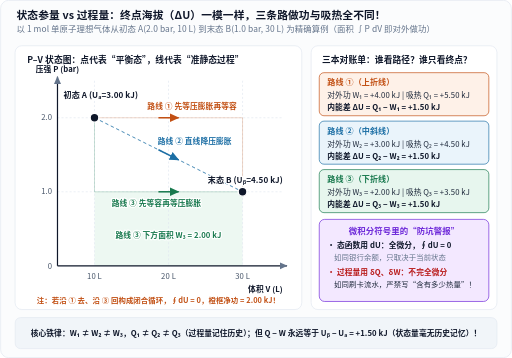
t = 0.00 s
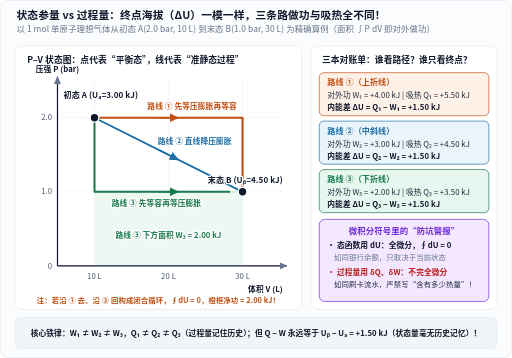
t = 3.80 s
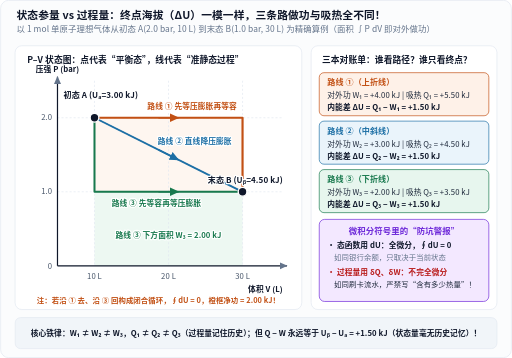
t = 4.23 s
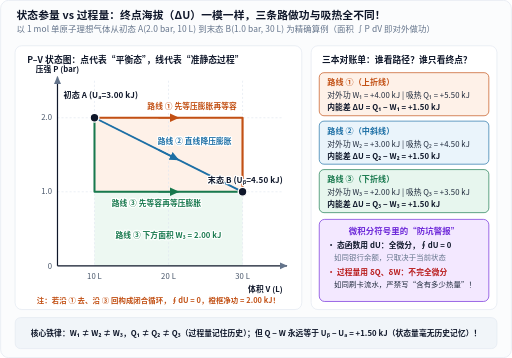
t = 4.65 s
t = 5.08 s: frame unchanged from t = 4.65 s, image omitted
t = 5.50 s: frame unchanged from t = 4.65 s, image omitted

The animated SVG that drew these frames (rendered in a browser with its animation timeline set to each time). Animation: 4 CSS @keyframes rules; one cycle of 5.50 s.

<svg xmlns="http://www.w3.org/2000/svg" width="760" height="532" viewBox="0 0 760 532" role="img" aria-labelledby="title desc" lang="zh-CN">
<title id="title">P-V 图上三条路径的做功、吸热与内能变化对比动画</title>
<desc id="desc">精确计算 1 mol 单原子理想气体从 A(2.0 bar, 10 L) 到 B(1.0 bar, 30 L) 沿三条不同路径的功 W(4.00/3.00/2.00 kJ) 与热 Q(5.50/4.50/3.50 kJ)，展示内能增量恒为 +1.50 kJ。</desc>
<defs>
  <marker id="arr-blue" markerWidth="7" markerHeight="7" refX="6" refY="3.5" orient="auto">
    <path d="M0,0.6 L6.5,3.5 L0,6.4 Z" fill="#1d6fa5"/>
  </marker>
  <marker id="arr-orange" markerWidth="7" markerHeight="7" refX="6" refY="3.5" orient="auto">
    <path d="M0,0.6 L6.5,3.5 L0,6.4 Z" fill="#c25014"/>
  </marker>
  <marker id="arr-green" markerWidth="7" markerHeight="7" refX="6" refY="3.5" orient="auto">
    <path d="M0,0.6 L6.5,3.5 L0,6.4 Z" fill="#18794e"/>
  </marker>
  <marker id="arr-muted" markerWidth="7" markerHeight="7" refX="6" refY="3.5" orient="auto">
    <path d="M0,0.6 L6.5,3.5 L0,6.4 Z" fill="#64748b"/>
  </marker>
</defs>
<style>
  text {
    font-family: "PingFang SC", "Hiragino Sans GB", "Microsoft YaHei", "Noto Sans CJK SC", system-ui, sans-serif;
    letter-spacing: 0.01em;
  }
  .mono {
    font-family: ui-monospace, "Cascadia Mono", "Consolas", monospace;
  }
  .halo {
    paint-order: stroke;
    stroke: #ffffff;
    stroke-width: 3.5px;
    stroke-linejoin: round;
  }
  .pv-p1 {
    stroke-dasharray: 340;
    stroke-dashoffset: 340;
    animation: drawP1 1.7s ease-out 0.2s forwards;
  }
  .pv-p2 {
    stroke-dasharray: 260;
    stroke-dashoffset: 260;
    animation: drawP2 1.5s ease-out 1.4s forwards;
  }
  .pv-p3 {
    stroke-dasharray: 340;
    stroke-dashoffset: 340;
    animation: drawP3 1.7s ease-out 2.5s forwards;
  }
  .pv-loop {
    opacity: 0;
    animation: showLoop 0.9s ease-out 3.8s forwards;
  }
  @keyframes drawP1 { to { stroke-dashoffset: 0; } }
  @keyframes drawP2 { to { stroke-dashoffset: 0; } }
  @keyframes drawP3 { to { stroke-dashoffset: 0; } }
  @keyframes showLoop { to { opacity: 1; } }
  @media (prefers-reduced-motion: reduce) {
    .pv-p1, .pv-p2, .pv-p3 {
      animation: none !important;
      stroke-dashoffset: 0 !important;
    }
    .pv-loop {
      animation: none !important;
      opacity: 1 !important;
    }
  }
</style>
<rect x="0.5" y="0.5" width="759" height="531" rx="12" fill="#fbfcfd" stroke="#e2e8f0" stroke-width="1"/>
<text x="24" y="28" font-size="16" fill="#0f172a" text-anchor="start" font-weight="700">状态参量 vs 过程量：终点海拔（ΔU）一模一样，三条路做功与吸热全不同！</text>
<text x="24" y="48" font-size="12.5" fill="#64748b" text-anchor="start">以 1 mol 单原子理想气体从初态 A(2.0 bar, 10 L) 到末态 B(1.0 bar, 30 L) 为精确算例（面积 ∫P dV 即对外做功）</text>
<rect x="22" y="68" width="426" height="392" rx="10" fill="#ffffff" stroke="#e2e8f0" stroke-width="1"/>
<text x="40" y="94" font-size="13" fill="#0f172a" text-anchor="start" font-weight="700">P–V 状态图：点代表“平衡态”，线代表“准静态过程”</text>
<rect x="140.0" y="285.0" width="220.0" height="110.0" fill="#e7f6ee" opacity="0.75"/>
<rect class="pv-loop" x="140.0" y="175.0" width="220.0" height="110.0" fill="#fef1e8" opacity="0.85"/>
<line x1="140.0" y1="120.0" x2="140.0" y2="395.0" stroke="#e2e8f0" stroke-width="1" stroke-dasharray="3,3"/>
<text x="140" y="414" font-size="11.5" fill="#475569" text-anchor="middle">10 L</text>
<line x1="250.0" y1="120.0" x2="250.0" y2="395.0" stroke="#e2e8f0" stroke-width="1" stroke-dasharray="3,3"/>
<text x="250" y="414" font-size="11.5" fill="#475569" text-anchor="middle">20 L</text>
<line x1="360.0" y1="120.0" x2="360.0" y2="395.0" stroke="#e2e8f0" stroke-width="1" stroke-dasharray="3,3"/>
<text x="360" y="414" font-size="11.5" fill="#475569" text-anchor="middle">30 L</text>
<line x1="85.0" y1="285.0" x2="418.0" y2="285.0" stroke="#e2e8f0" stroke-width="1" stroke-dasharray="3,3"/>
<text x="77" y="289" font-size="11.5" fill="#475569" text-anchor="end">1.0</text>
<line x1="85.0" y1="175.0" x2="418.0" y2="175.0" stroke="#e2e8f0" stroke-width="1" stroke-dasharray="3,3"/>
<text x="77" y="179" font-size="11.5" fill="#475569" text-anchor="end">2.0</text>
<line x1="85.0" y1="395.0" x2="426.0" y2="395.0" stroke="#0f172a" stroke-width="1.8" marker-end="url(#arr-muted)"/>
<line x1="85.0" y1="395.0" x2="85.0" y2="114.0" stroke="#0f172a" stroke-width="1.8" marker-end="url(#arr-muted)"/>
<text x="85" y="107" font-size="11.5" fill="#0f172a" text-anchor="middle" font-weight="600">压强 P (bar)</text>
<text x="394" y="434" font-size="11.5" fill="#0f172a" text-anchor="middle" font-weight="600">体积 V (L)</text>
<text x="77" y="399" font-size="11.5" fill="#475569" text-anchor="end">0</text>
<polyline points="140.0,175.0 360.0,175.0 360.0,285.0" fill="none" stroke="#c25014" stroke-width="1.2" stroke-opacity="0.28"/>
<line x1="140.0" y1="175.0" x2="360.0" y2="285.0" stroke="#1d6fa5" stroke-width="1.2" stroke-dasharray="5,4"/>
<polyline points="140.0,175.0 140.0,285.0 360.0,285.0" fill="none" stroke="#18794e" stroke-width="1.2" stroke-opacity="0.28"/>
<polyline class="pv-p1" points="140.0,175.0 360.0,175.0 360.0,285.0" fill="none" stroke="#c25014" stroke-width="3.2" stroke-linejoin="round"/>
<line class="pv-p2" x1="140.0" y1="175.0" x2="360.0" y2="285.0" stroke="#1d6fa5" stroke-width="2.8"/>
<polyline class="pv-p3" points="140.0,175.0 140.0,285.0 360.0,285.0" fill="none" stroke="#18794e" stroke-width="3.0" stroke-linejoin="round"/>
<line x1="235.0" y1="175.0" x2="265.0" y2="175.0" stroke="#c25014" stroke-width="2.2" marker-end="url(#arr-orange)"/>
<line x1="235.0" y1="222.5" x2="265.0" y2="237.5" stroke="#1d6fa5" stroke-width="2.2" marker-end="url(#arr-blue)"/>
<line x1="235.0" y1="285.0" x2="265.0" y2="285.0" stroke="#18794e" stroke-width="2.2" marker-end="url(#arr-green)"/>
<text x="285" y="162" font-size="11.5" fill="#c25014" text-anchor="middle" font-weight="700" class="halo">路线 ① 先等压膨胀再等容</text>
<text x="234" y="214" font-size="11.5" fill="#1d6fa5" text-anchor="start" font-weight="700" class="halo">路线 ② 直线降压膨胀</text>
<text x="232" y="306" font-size="11.5" fill="#18794e" text-anchor="middle" font-weight="700" class="halo">路线 ③ 先等容再等压膨胀</text>
<text x="250" y="354" font-size="11.5" fill="#18794e" text-anchor="middle" font-weight="600" class="halo">路线 ③ 下方面积 W₃ = 2.00 kJ</text>
<circle cx="140.0" cy="175.0" r="6.5" fill="#0f172a" stroke="#ffffff" stroke-width="2"/>
<circle cx="360.0" cy="285.0" r="6.5" fill="#0f172a" stroke="#ffffff" stroke-width="2"/>
<text x="94" y="145" font-size="12" fill="#0f172a" text-anchor="start" font-weight="700" class="halo">初态 A (Uₐ=3.00 kJ)</text>
<text x="420" y="272" font-size="12" fill="#0f172a" text-anchor="end" font-weight="700" class="halo">末态 B (Uᵦ=4.50 kJ)</text>
<text x="235" y="451" font-size="11" fill="#c25014" text-anchor="middle" font-weight="600">注：若沿 ① 去、沿 ③ 回构成闭合循环，∮dU = 0，橙框净功 = 2.00 kJ！</text>
<rect x="462" y="68" width="276" height="392" rx="10" fill="#ffffff" stroke="#e2e8f0" stroke-width="1"/>
<text x="478" y="94" font-size="13" fill="#0f172a" text-anchor="start" font-weight="700">三本对账单：谁看路径？谁只看终点？</text>
<rect x="474" y="108" width="252" height="64" rx="7" fill="#fef1e8" stroke="#c25014" stroke-width="1"/>
<text x="486" y="127" font-size="12" fill="#c25014" text-anchor="start" font-weight="700">路线 ①（上折线）</text>
<text x="486" y="146" font-size="11.5" fill="#1e293b" text-anchor="start">对外功 W₁ = +4.00 kJ  |  吸热 Q₁ = +5.50 kJ</text>
<text x="486" y="164" font-size="11.5" fill="#0f172a" text-anchor="start" font-weight="700">内能差 ΔU = Q₁ − W₁ = +1.50 kJ</text>
<rect x="474" y="180" width="252" height="64" rx="7" fill="#eaf4fb" stroke="#1d6fa5" stroke-width="1"/>
<text x="486" y="199" font-size="12" fill="#1d6fa5" text-anchor="start" font-weight="700">路线 ②（中斜线）</text>
<text x="486" y="218" font-size="11.5" fill="#1e293b" text-anchor="start">对外功 W₂ = +3.00 kJ  |  吸热 Q₂ = +4.50 kJ</text>
<text x="486" y="236" font-size="11.5" fill="#0f172a" text-anchor="start" font-weight="700">内能差 ΔU = Q₂ − W₂ = +1.50 kJ</text>
<rect x="474" y="252" width="252" height="64" rx="7" fill="#e7f6ee" stroke="#18794e" stroke-width="1"/>
<text x="486" y="271" font-size="12" fill="#18794e" text-anchor="start" font-weight="700">路线 ③（下折线）</text>
<text x="486" y="290" font-size="11.5" fill="#1e293b" text-anchor="start">对外功 W₃ = +2.00 kJ  |  吸热 Q₃ = +3.50 kJ</text>
<text x="486" y="308" font-size="11.5" fill="#0f172a" text-anchor="start" font-weight="700">内能差 ΔU = Q₃ − W₃ = +1.50 kJ</text>
<rect x="474" y="326" width="252" height="122" rx="8" fill="#f3e8ff" stroke="#6d28d9" stroke-width="1"/>
<text x="600" y="347" font-size="12.5" fill="#6d28d9" text-anchor="middle" font-weight="700">微积分符号里的“防坑警报”</text>
<text x="486" y="369" font-size="11.5" fill="#0f172a" text-anchor="start" font-weight="600">• 态函数用 dU：全微分，∮dU = 0</text>
<text x="496" y="387" font-size="11" fill="#64748b" text-anchor="start">如同银行余额，只取决于当前状态</text>
<text x="486" y="408" font-size="11.5" fill="#b91c1c" text-anchor="start" font-weight="600">• 过程量用 δQ、δW：不完全微分</text>
<text x="496" y="426" font-size="11" fill="#1e293b" text-anchor="start">如同刷卡流水，严禁写“含有多少热量”！</text>
<rect x="22" y="472" width="716" height="46" rx="8" fill="#f1f5f9" stroke="#e2e8f0" stroke-width="1"/>
<text x="380" y="500" font-size="11.5" fill="#0f172a" text-anchor="middle" font-weight="600">核心铁律：W₁ ≠ W₂ ≠ W₃，Q₁ ≠ Q₂ ≠ Q₃（过程量记住历史）；但 Q − W 永远等于 Uᵦ − Uₐ = +1.50 kJ（状态量毫无历史记忆）！</text>
</svg>
